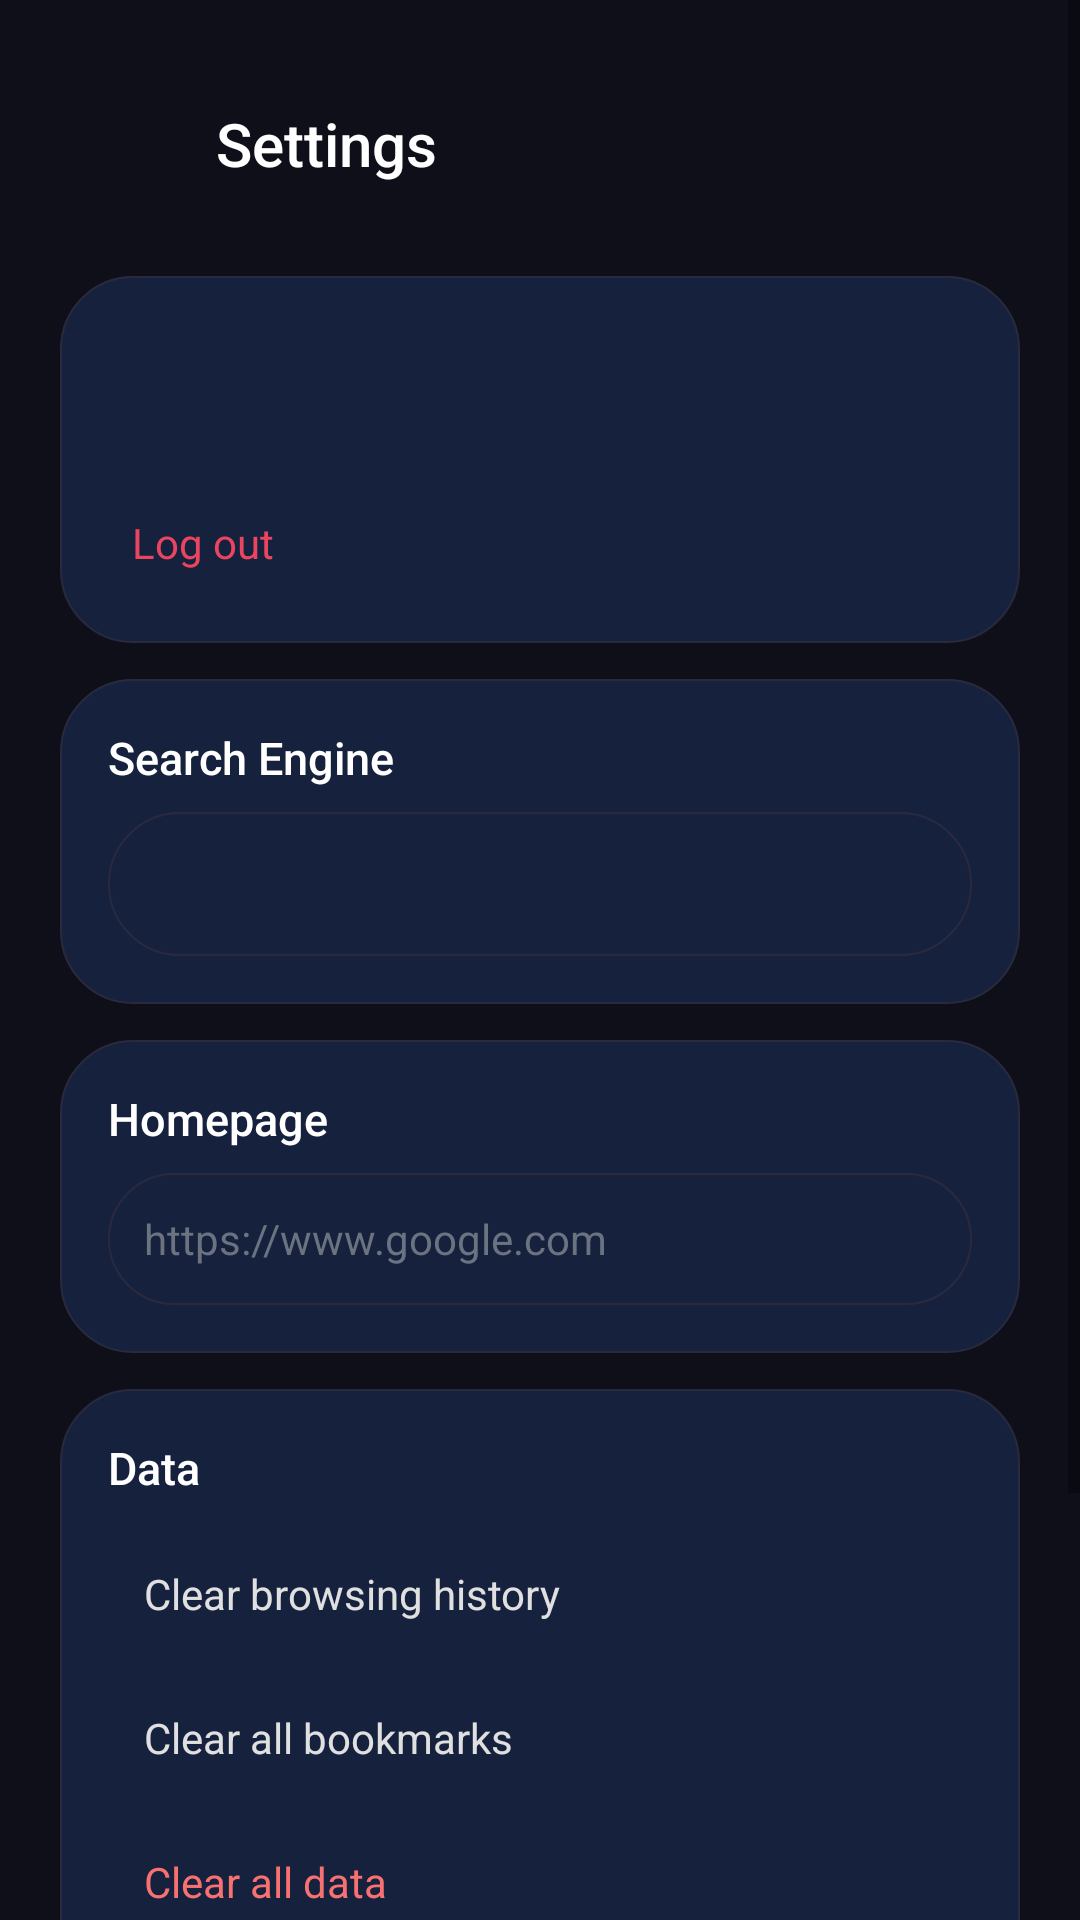

Layout XML and referenced resources for this Android screen:
<!-- AndroidManifest.xml: activity theme Theme.CleanBrowser -->
<!-- res/layout/activity_settings.xml -->
<?xml version="1.0" encoding="utf-8"?>
<ScrollView xmlns:android="http://schemas.android.com/apk/res/android"
    android:layout_width="match_parent"
    android:layout_height="match_parent"
    android:background="@color/background_dark">

    <LinearLayout
        android:layout_width="match_parent"
        android:layout_height="wrap_content"
        android:orientation="vertical"
        android:padding="20dp">

        
        <LinearLayout
            android:layout_width="match_parent"
            android:layout_height="56dp"
            android:gravity="center_vertical"
            android:orientation="horizontal"
            android:layout_marginBottom="16dp">

            <ImageButton
                android:id="@+id/btn_back"
                android:layout_width="40dp"
                android:layout_height="40dp"
                android:background="?attr/selectableItemBackgroundBorderless"
                android:src="@drawable/ic_back"
                android:tint="@color/icon_tint" />

            <TextView
                android:layout_width="0dp"
                android:layout_height="wrap_content"
                android:layout_weight="1"
                android:layout_marginStart="12dp"
                android:text="Settings"
                android:textColor="#FFFFFF"
                android:textSize="20sp"
                android:fontFamily="sans-serif-medium" />
        </LinearLayout>

        
        <LinearLayout
            android:id="@+id/card_user"
            android:layout_width="match_parent"
            android:layout_height="wrap_content"
            android:background="@drawable/url_bar_bg"
            android:padding="16dp"
            android:orientation="vertical"
            android:layout_marginBottom="12dp">

            <TextView
                android:id="@+id/text_user_name"
                android:layout_width="wrap_content"
                android:layout_height="wrap_content"
                android:textColor="#FFFFFF"
                android:textSize="16sp"
                android:fontFamily="sans-serif-medium" />

            <TextView
                android:id="@+id/text_user_email"
                android:layout_width="wrap_content"
                android:layout_height="wrap_content"
                android:layout_marginTop="4dp"
                android:textColor="@color/icon_tint"
                android:textSize="13sp" />

            <TextView
                android:id="@+id/btn_logout"
                android:layout_width="wrap_content"
                android:layout_height="wrap_content"
                android:layout_marginTop="12dp"
                android:padding="8dp"
                android:text="Log out"
                android:textColor="@color/tab_active"
                android:textSize="14sp" />
        </LinearLayout>

        
        <LinearLayout
            android:layout_width="match_parent"
            android:layout_height="wrap_content"
            android:background="@drawable/url_bar_bg"
            android:padding="16dp"
            android:orientation="vertical"
            android:layout_marginBottom="12dp">

            <TextView
                android:layout_width="wrap_content"
                android:layout_height="wrap_content"
                android:text="Search Engine"
                android:textColor="#FFFFFF"
                android:textSize="15sp"
                android:fontFamily="sans-serif-medium" />

            <Spinner
                android:id="@+id/spinner_search"
                android:layout_width="match_parent"
                android:layout_height="48dp"
                android:layout_marginTop="8dp"
                android:background="@drawable/url_bar_bg"
                android:padding="8dp" />
        </LinearLayout>

        
        <LinearLayout
            android:layout_width="match_parent"
            android:layout_height="wrap_content"
            android:background="@drawable/url_bar_bg"
            android:padding="16dp"
            android:orientation="vertical"
            android:layout_marginBottom="12dp">

            <TextView
                android:layout_width="wrap_content"
                android:layout_height="wrap_content"
                android:text="Homepage"
                android:textColor="#FFFFFF"
                android:textSize="15sp"
                android:fontFamily="sans-serif-medium" />

            <EditText
                android:id="@+id/input_homepage"
                android:layout_width="match_parent"
                android:layout_height="44dp"
                android:layout_marginTop="8dp"
                android:background="@drawable/url_bar_bg"
                android:hint="https://www.google.com"
                android:textColorHint="@color/url_text_hint"
                android:textColor="@color/url_text"
                android:textSize="14sp"
                android:inputType="textUri"
                android:paddingStart="12dp"
                android:paddingEnd="12dp"
                android:singleLine="true" />
        </LinearLayout>

        
        <LinearLayout
            android:layout_width="match_parent"
            android:layout_height="wrap_content"
            android:background="@drawable/url_bar_bg"
            android:padding="16dp"
            android:orientation="vertical"
            android:layout_marginBottom="12dp">

            <TextView
                android:layout_width="wrap_content"
                android:layout_height="wrap_content"
                android:text="Data"
                android:textColor="#FFFFFF"
                android:textSize="15sp"
                android:fontFamily="sans-serif-medium" />

            <TextView
                android:id="@+id/btn_clear_history"
                android:layout_width="match_parent"
                android:layout_height="48dp"
                android:layout_marginTop="8dp"
                android:gravity="center_vertical"
                android:paddingStart="12dp"
                android:text="Clear browsing history"
                android:textColor="@color/url_text"
                android:textSize="14sp"
                android:background="?attr/selectableItemBackground" />

            <TextView
                android:id="@+id/btn_clear_bookmarks"
                android:layout_width="match_parent"
                android:layout_height="48dp"
                android:gravity="center_vertical"
                android:paddingStart="12dp"
                android:text="Clear all bookmarks"
                android:textColor="@color/url_text"
                android:textSize="14sp"
                android:background="?attr/selectableItemBackground" />

            <TextView
                android:id="@+id/btn_clear_all"
                android:layout_width="match_parent"
                android:layout_height="48dp"
                android:gravity="center_vertical"
                android:paddingStart="12dp"
                android:text="Clear all data"
                android:textColor="@color/ssl_insecure"
                android:textSize="14sp"
                android:background="?attr/selectableItemBackground" />
        </LinearLayout>

        
        <LinearLayout
            android:layout_width="match_parent"
            android:layout_height="wrap_content"
            android:background="@drawable/url_bar_bg"
            android:padding="16dp"
            android:orientation="vertical"
            android:layout_marginBottom="24dp">

            <TextView
                android:layout_width="wrap_content"
                android:layout_height="wrap_content"
                android:text="About"
                android:textColor="#FFFFFF"
                android:textSize="15sp"
                android:fontFamily="sans-serif-medium" />

            <TextView
                android:layout_width="wrap_content"
                android:layout_height="wrap_content"
                android:layout_marginTop="8dp"
                android:text="CleanBrowser v1.2.0"
                android:textColor="@color/icon_tint"
                android:textSize="13sp" />

            <TextView
                android:layout_width="wrap_content"
                android:layout_height="wrap_content"
                android:layout_marginTop="4dp"
                android:text="Fast. Clean. No AI. Just browse."
                android:textColor="@color/icon_tint"
                android:textSize="13sp" />
        </LinearLayout>

    </LinearLayout>
</ScrollView>
<!-- resources referenced by this layout -->
<resources>
  <color name="background_dark">#0F0F1A</color>
  <color name="icon_tint">#9CA3AF</color>
  <color name="ssl_insecure">#F87171</color>
  <color name="tab_active">#E94560</color>
  <color name="url_text">#E0E0E0</color>
  <color name="url_text_hint">#6B7280</color>
  <!-- drawable url_bar_bg (drawable) -->
  <?xml version="1.0" encoding="utf-8"?>
  <shape xmlns:android="http://schemas.android.com/apk/res/android"
      android:shape="rectangle">
      <solid android:color="@color/url_bar_bg" />
      <corners android:radius="24dp" />
      <stroke
          android:width="0.5dp"
          android:color="#2A2A3E" />
  </shape>
  <style name="Theme.CleanBrowser" parent="Theme.MaterialComponents.DayNight.NoActionBar">
          <item name="colorPrimary">@color/toolbar_bg</item>
          <item name="colorPrimaryDark">@color/background_dark</item>
          <item name="colorAccent">@color/tab_active</item>
          <item name="android:statusBarColor">@color/background_dark</item>
          <item name="android:navigationBarColor">@color/background_dark</item>
          <item name="android:windowBackground">@color/background_dark</item>
          <item name="android:windowFullscreen">false</item>
          <item name="android:windowContentOverlay">@null</item>
      </style>
  <color name="url_bar_bg">#16213E</color>
  <color name="toolbar_bg">#1A1A2E</color>
</resources>
